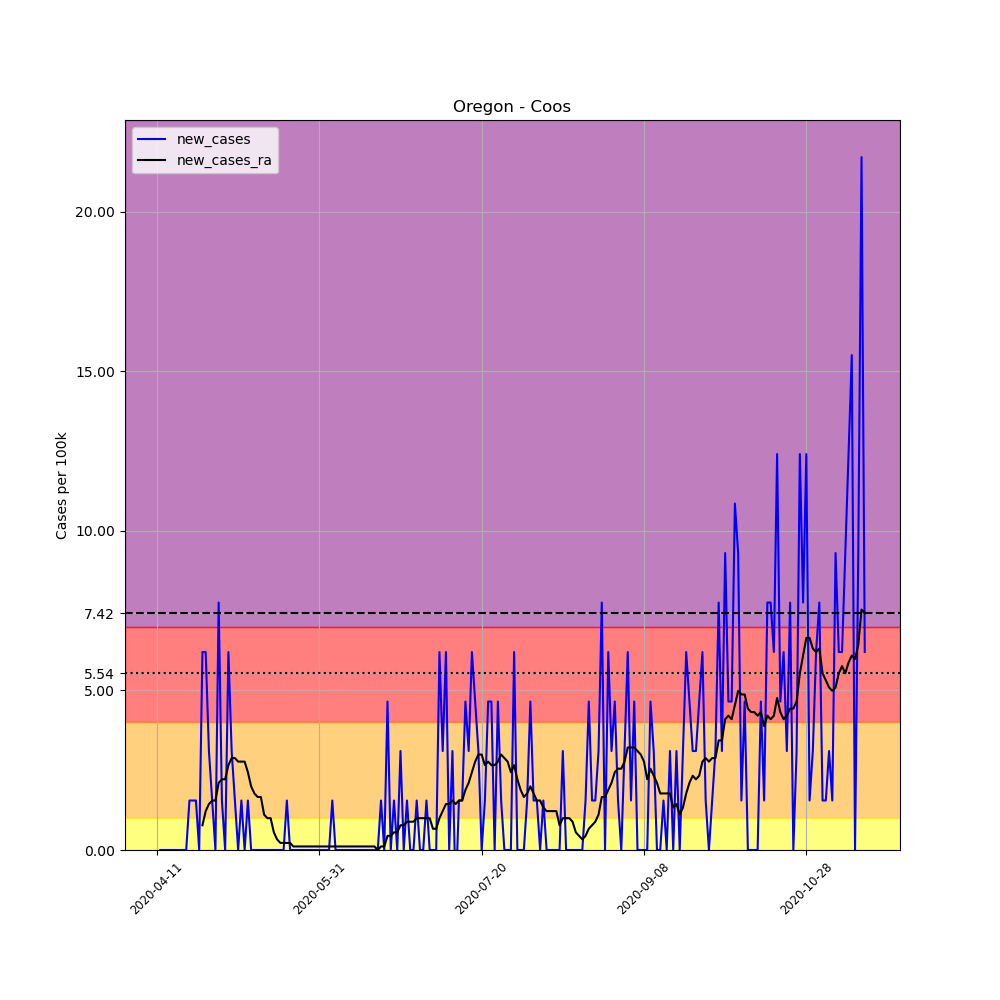

The file beside this chart, header and first rows:
, date, county, state, fips, cases, deaths, COUNTY, STNAME, CTYNAME, POPESTIMATE2019, per_100k, new_cases, new_cases_ra
621701, 2020-04-11, Coos, Oregon, 41011, 1, 0, 11, Oregon, Coos, 64487, 1.551, , 
621702, 2020-04-12, Coos, Oregon, 41011, 1, 0, 11, Oregon, Coos, 64487, 1.551, 0.0, 
621703, 2020-04-13, Coos, Oregon, 41011, 1, 0, 11, Oregon, Coos, 64487, 1.551, 0.0, 
621704, 2020-04-14, Coos, Oregon, 41011, 1, 0, 11, Oregon, Coos, 64487, 1.551, 0.0, 
621705, 2020-04-15, Coos, Oregon, 41011, 1, 0, 11, Oregon, Coos, 64487, 1.551, 0.0, 
621706, 2020-04-16, Coos, Oregon, 41011, 1, 0, 11, Oregon, Coos, 64487, 1.551, 0.0, 
621707, 2020-04-17, Coos, Oregon, 41011, 1, 0, 11, Oregon, Coos, 64487, 1.551, 0.0, 
621708, 2020-04-18, Coos, Oregon, 41011, 1, 0, 11, Oregon, Coos, 64487, 1.551, 0.0, 
621709, 2020-04-19, Coos, Oregon, 41011, 1, 0, 11, Oregon, Coos, 64487, 1.551, 0.0, 
621710, 2020-04-20, Coos, Oregon, 41011, 1, 0, 11, Oregon, Coos, 64487, 1.551, 0.0, 
621711, 2020-04-21, Coos, Oregon, 41011, 2, 0, 11, Oregon, Coos, 64487, 3.101, 1.551, 
621712, 2020-04-22, Coos, Oregon, 41011, 3, 0, 11, Oregon, Coos, 64487, 4.652, 1.551, 
621713, 2020-04-23, Coos, Oregon, 41011, 4, 0, 11, Oregon, Coos, 64487, 6.203, 1.551, 
621714, 2020-04-24, Coos, Oregon, 41011, 4, 0, 11, Oregon, Coos, 64487, 6.203, 0.0, 
621715, 2020-04-25, Coos, Oregon, 41011, 8, 0, 11, Oregon, Coos, 64487, 12.41, 6.203, 0.7754
621716, 2020-04-26, Coos, Oregon, 41011, 12, 0, 11, Oregon, Coos, 64487, 18.61, 6.203, 1.218
621717, 2020-04-27, Coos, Oregon, 41011, 14, 0, 11, Oregon, Coos, 64487, 21.71, 3.101, 1.44
621718, 2020-04-28, Coos, Oregon, 41011, 15, 0, 11, Oregon, Coos, 64487, 23.26, 1.551, 1.551
621719, 2020-04-29, Coos, Oregon, 41011, 15, 0, 11, Oregon, Coos, 64487, 23.26, 0.0, 1.551
621720, 2020-04-30, Coos, Oregon, 41011, 20, 0, 11, Oregon, Coos, 64487, 31.01, 7.754, 2.105
621721, 2020-05-01, Coos, Oregon, 41011, 21, 0, 11, Oregon, Coos, 64487, 32.56, 1.551, 2.215
621722, 2020-05-02, Coos, Oregon, 41011, 21, 0, 11, Oregon, Coos, 64487, 32.56, 0.0, 2.215
621723, 2020-05-03, Coos, Oregon, 41011, 25, 0, 11, Oregon, Coos, 64487, 38.77, 6.203, 2.658
621724, 2020-05-04, Coos, Oregon, 41011, 27, 0, 11, Oregon, Coos, 64487, 41.87, 3.101, 2.88
621725, 2020-05-05, Coos, Oregon, 41011, 28, 0, 11, Oregon, Coos, 64487, 43.42, 1.551, 2.88
621726, 2020-05-06, Coos, Oregon, 41011, 28, 0, 11, Oregon, Coos, 64487, 43.42, 0.0, 2.769
621727, 2020-05-07, Coos, Oregon, 41011, 29, 0, 11, Oregon, Coos, 64487, 44.97, 1.551, 2.769
621728, 2020-05-08, Coos, Oregon, 41011, 29, 0, 11, Oregon, Coos, 64487, 44.97, 0.0, 2.769
621729, 2020-05-09, Coos, Oregon, 41011, 30, 0, 11, Oregon, Coos, 64487, 46.52, 1.551, 2.437
621730, 2020-05-10, Coos, Oregon, 41011, 30, 0, 11, Oregon, Coos, 64487, 46.52, 0.0, 1.994
621731, 2020-05-11, Coos, Oregon, 41011, 30, 0, 11, Oregon, Coos, 64487, 46.52, 0.0, 1.772
621732, 2020-05-12, Coos, Oregon, 41011, 30, 0, 11, Oregon, Coos, 64487, 46.52, 0.0, 1.661
621733, 2020-05-13, Coos, Oregon, 41011, 30, 0, 11, Oregon, Coos, 64487, 46.52, 0.0, 1.661
621734, 2020-05-14, Coos, Oregon, 41011, 30, 0, 11, Oregon, Coos, 64487, 46.52, 0.0, 1.108
621735, 2020-05-15, Coos, Oregon, 41011, 30, 0, 11, Oregon, Coos, 64487, 46.52, 0.0, 0.9969
621736, 2020-05-16, Coos, Oregon, 41011, 30, 0, 11, Oregon, Coos, 64487, 46.52, 0.0, 0.9969
621737, 2020-05-17, Coos, Oregon, 41011, 30, 0, 11, Oregon, Coos, 64487, 46.52, 0.0, 0.5538
621738, 2020-05-18, Coos, Oregon, 41011, 30, 0, 11, Oregon, Coos, 64487, 46.52, 0.0, 0.3323
621739, 2020-05-19, Coos, Oregon, 41011, 30, 0, 11, Oregon, Coos, 64487, 46.52, 0.0, 0.2215
621740, 2020-05-20, Coos, Oregon, 41011, 30, 0, 11, Oregon, Coos, 64487, 46.52, 0.0, 0.2215
621741, 2020-05-21, Coos, Oregon, 41011, 31, 0, 11, Oregon, Coos, 64487, 48.07, 1.551, 0.2215
621742, 2020-05-22, Coos, Oregon, 41011, 31, 0, 11, Oregon, Coos, 64487, 48.07, 0.0, 0.2215
621743, 2020-05-23, Coos, Oregon, 41011, 31, 0, 11, Oregon, Coos, 64487, 48.07, 0.0, 0.1108
621744, 2020-05-24, Coos, Oregon, 41011, 31, 0, 11, Oregon, Coos, 64487, 48.07, 0.0, 0.1108
621745, 2020-05-25, Coos, Oregon, 41011, 31, 0, 11, Oregon, Coos, 64487, 48.07, 0.0, 0.1108
621746, 2020-05-26, Coos, Oregon, 41011, 31, 0, 11, Oregon, Coos, 64487, 48.07, 0.0, 0.1108
621747, 2020-05-27, Coos, Oregon, 41011, 31, 0, 11, Oregon, Coos, 64487, 48.07, 0.0, 0.1108
621748, 2020-05-28, Coos, Oregon, 41011, 31, 0, 11, Oregon, Coos, 64487, 48.07, 0.0, 0.1108
621749, 2020-05-29, Coos, Oregon, 41011, 31, 0, 11, Oregon, Coos, 64487, 48.07, 0.0, 0.1108
621750, 2020-05-30, Coos, Oregon, 41011, 31, 0, 11, Oregon, Coos, 64487, 48.07, 0.0, 0.1108
621751, 2020-05-31, Coos, Oregon, 41011, 31, 0, 11, Oregon, Coos, 64487, 48.07, 0.0, 0.1108
621752, 2020-06-01, Coos, Oregon, 41011, 31, 0, 11, Oregon, Coos, 64487, 48.07, 0.0, 0.1108
621753, 2020-06-02, Coos, Oregon, 41011, 31, 0, 11, Oregon, Coos, 64487, 48.07, 0.0, 0.1108
621754, 2020-06-03, Coos, Oregon, 41011, 31, 0, 11, Oregon, Coos, 64487, 48.07, 0.0, 0.1108
621755, 2020-06-04, Coos, Oregon, 41011, 32, 0, 11, Oregon, Coos, 64487, 49.62, 1.551, 0.1108
621756, 2020-06-05, Coos, Oregon, 41011, 32, 0, 11, Oregon, Coos, 64487, 49.62, 0.0, 0.1108
621757, 2020-06-06, Coos, Oregon, 41011, 32, 0, 11, Oregon, Coos, 64487, 49.62, 0.0, 0.1108
621758, 2020-06-07, Coos, Oregon, 41011, 32, 0, 11, Oregon, Coos, 64487, 49.62, 0.0, 0.1108
621759, 2020-06-08, Coos, Oregon, 41011, 32, 0, 11, Oregon, Coos, 64487, 49.62, 0.0, 0.1108
621760, 2020-06-09, Coos, Oregon, 41011, 32, 0, 11, Oregon, Coos, 64487, 49.62, 0.0, 0.1108
... 159 more rows
